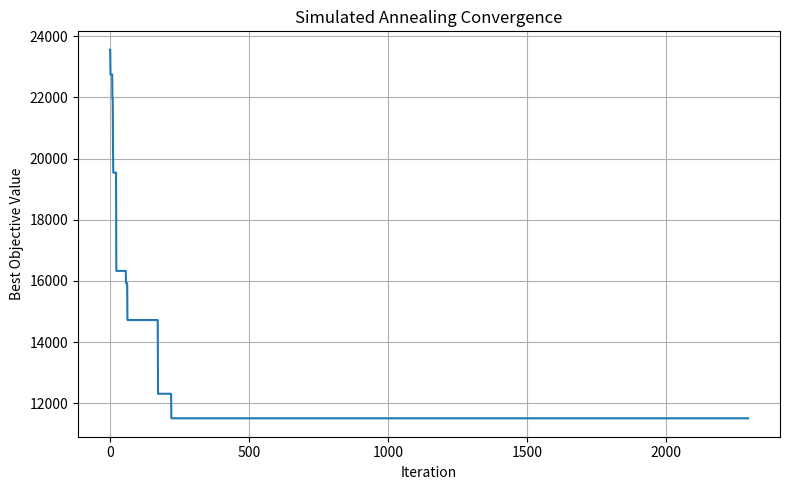

Here is the Python script that generated this plot:

"""
Research-Level Active Space Debris Removal (ASDR)
Simulated Annealing Example

This example demonstrates a simplified research-style optimization model
for sequencing debris removal missions using Simulated Annealing.

Author: ChatGPT
"""

import random
import math
import numpy as np
import pandas as pd
import matplotlib.pyplot as plt

# -----------------------------
# Example Debris Dataset
# -----------------------------
debris = pd.DataFrame({
    "ID": ["D1","D2","D3","D4","D5","D6","D7","D8"],
    "Altitude": [700,720,680,750,690,710,740,730],      # km
    "Inclination": [98.2,97.8,98.6,99.1,97.9,98.4,99.4,98.7],  # deg
    "Mass": [1200,900,1400,1600,850,1000,1500,1300],    # kg
    "Risk": [0.82,0.65,0.91,0.93,0.72,0.79,0.95,0.87]
})

# -----------------------------
# Transfer Matrices
# -----------------------------
n = len(debris)
delta_v = np.zeros((n, n))
mission_time = np.zeros((n, n))

for i in range(n):
    for j in range(n):
        if i == j:
            continue
        altitude_diff = abs(debris.iloc[i]["Altitude"] - debris.iloc[j]["Altitude"])
        inc_diff = abs(debris.iloc[i]["Inclination"] - debris.iloc[j]["Inclination"])

        # Simplified estimates
        delta_v[i, j] = 0.4 * altitude_diff + 25 * inc_diff
        mission_time[i, j] = altitude_diff / 25 + inc_diff * 4

SPACECRAFT_COST_PER_HOUR = 5000
FUEL_LIMIT = 450

weights = {
    "dv": 0.4,
    "time": 0.2,
    "cost": 0.2,
    "risk": 0.2
}

def objective(route):
    total_dv = 0
    total_time = 0
    total_risk = 0

    for i in range(len(route)-1):
        a = route[i]
        b = route[i+1]
        total_dv += delta_v[a, b]
        total_time += mission_time[a, b]

    for node in route:
        total_risk += debris.iloc[node]["Risk"]

    total_cost = total_time * SPACECRAFT_COST_PER_HOUR
    penalty = 100000 if total_dv > FUEL_LIMIT else 0

    score = (
        weights["dv"] * total_dv +
        weights["time"] * total_time +
        weights["cost"] * total_cost -
        weights["risk"] * 1000 * total_risk +
        penalty
    )

    return score

def neighbour(route):
    new = route.copy()
    move = random.choice(["swap", "reverse", "insert"])

    if move == "swap":
        i, j = random.sample(range(len(new)), 2)
        new[i], new[j] = new[j], new[i]

    elif move == "reverse":
        i, j = sorted(random.sample(range(len(new)), 2))
        new[i:j] = reversed(new[i:j])

    else:
        i, j = random.sample(range(len(new)), 2)
        city = new.pop(i)
        new.insert(j, city)

    return new

def simulated_annealing():
    route = list(range(len(debris)))
    random.shuffle(route)

    best_route = route.copy()
    current_score = objective(route)
    best_score = current_score

    T = 1000
    Tmin = 0.01
    alpha = 0.995

    history = []

    while T > Tmin:
        candidate = neighbour(route)
        candidate_score = objective(candidate)
        delta = candidate_score - current_score

        if delta < 0 or random.random() < math.exp(-delta / T):
            route = candidate
            current_score = candidate_score

        if current_score < best_score:
            best_score = current_score
            best_route = route.copy()

        history.append(best_score)
        T *= alpha

    return best_route, best_score, history

def mission_statistics(route):
    dv = 0
    time = 0
    risk = 0

    for i in range(len(route)-1):
        dv += delta_v[route[i], route[i+1]]
        time += mission_time[route[i], route[i+1]]

    for node in route:
        risk += debris.iloc[node]["Risk"]

    cost = time * SPACECRAFT_COST_PER_HOUR

    print("\nMission Summary")
    print("-" * 35)
    print(f"Total ΔV         : {dv:.2f} m/s")
    print(f"Mission Time     : {time:.2f} hr")
    print(f"Operational Cost : ${cost:,.2f}")
    print(f"Risk Removed     : {risk:.2f}")

if __name__ == "__main__":
    best_route, best_score, history = simulated_annealing()

    print("Best Objective Score:", round(best_score, 2))
    print("\nOptimized Removal Order:")
    print(" -> ".join(debris.iloc[i]["ID"] for i in best_route))

    mission_statistics(best_route)

    plt.figure(figsize=(8,5))
    plt.plot(history)
    plt.xlabel("Iteration")
    plt.ylabel("Best Objective Value")
    plt.title("Simulated Annealing Convergence")
    plt.grid(True)
    plt.tight_layout()
    plt.show()
